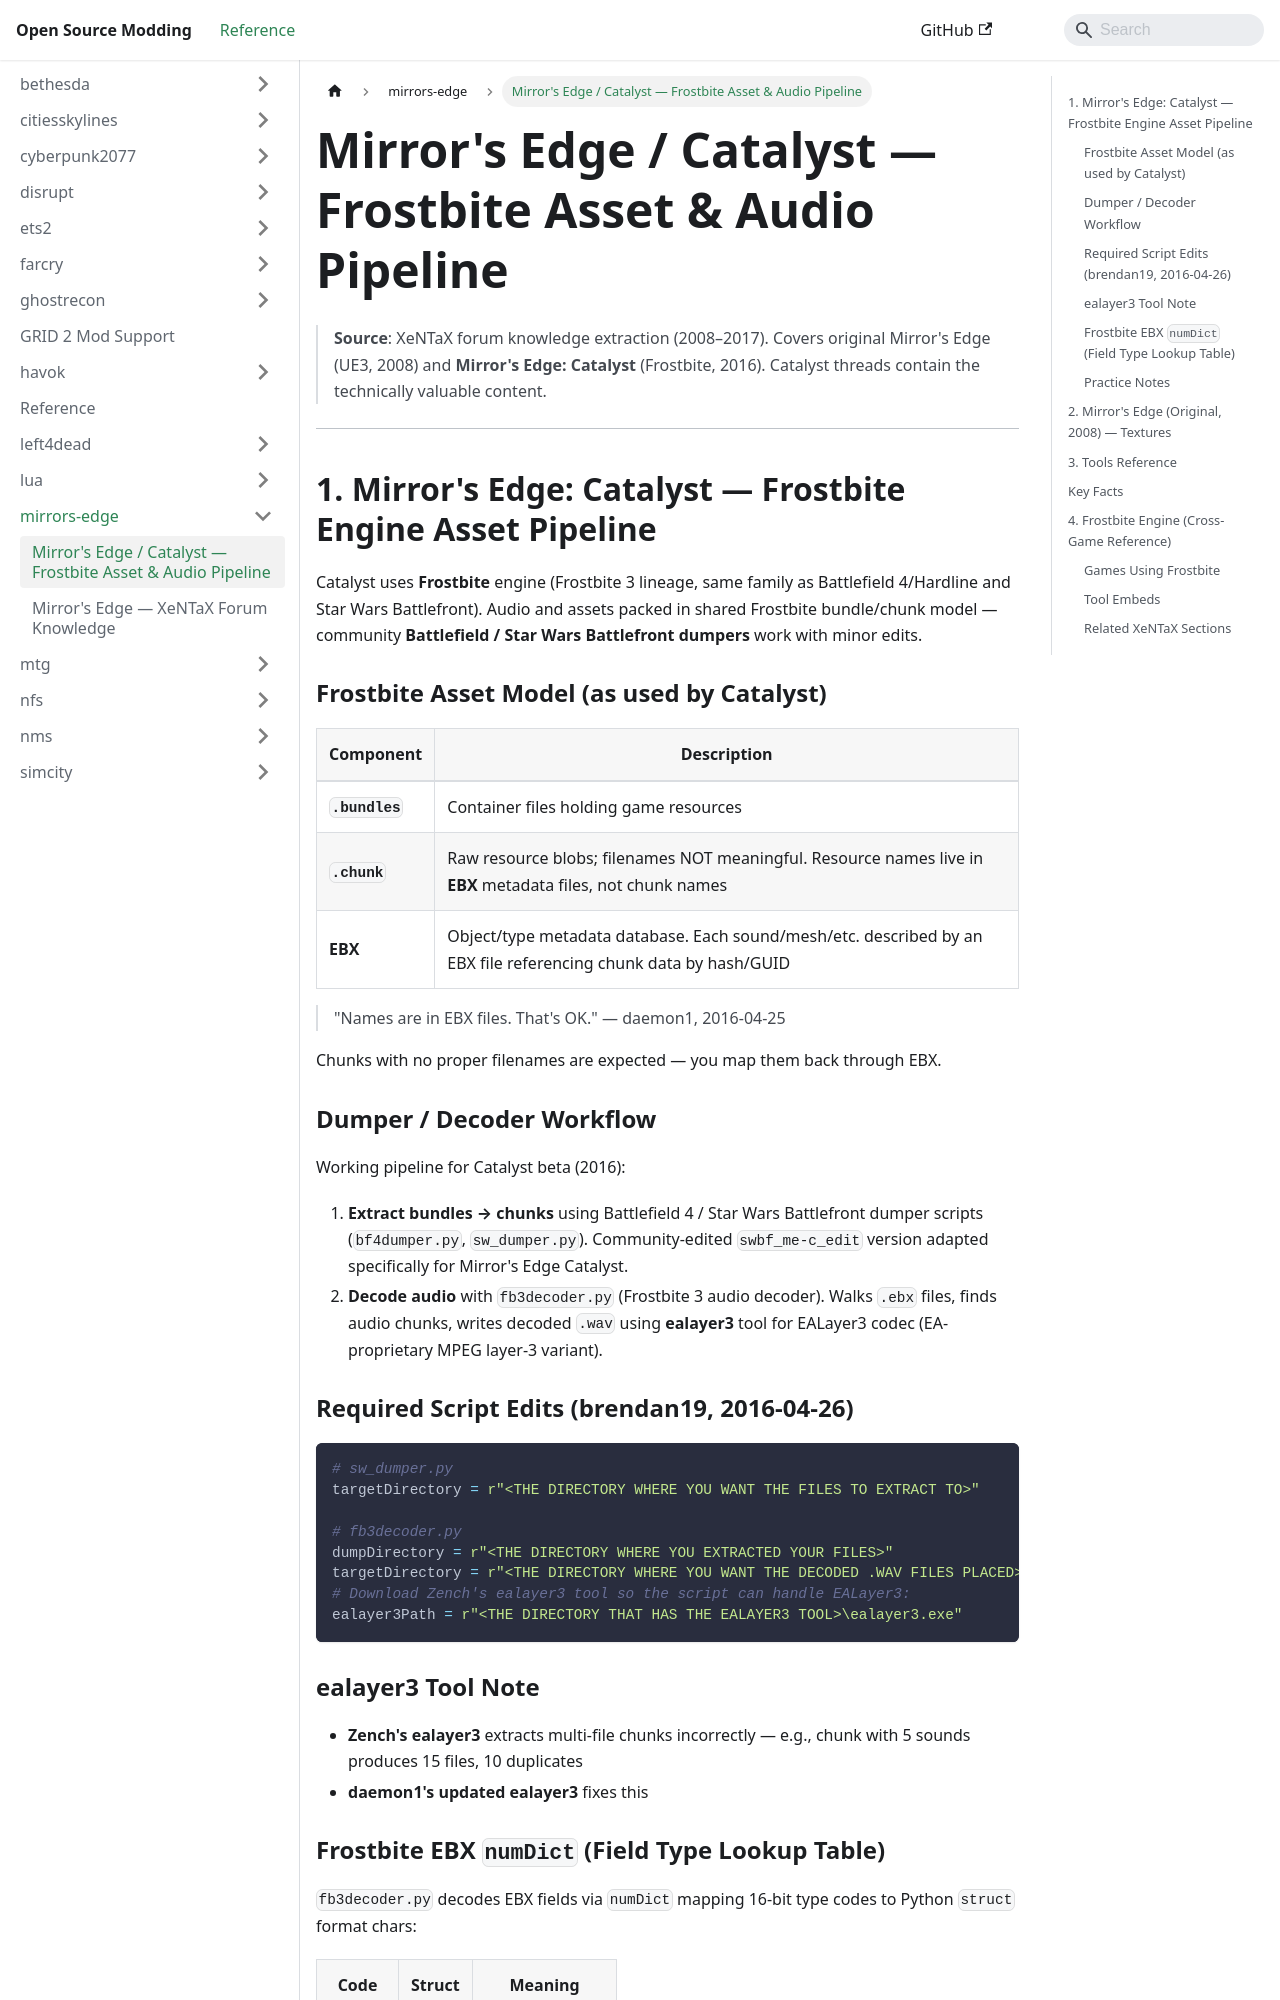

repository: Open-Source-Modding/open-source-modding.github.io · page: docs/mirrors-edge/mirrors-edge-formats/index.html · generator: docusaurus

# Mirror's Edge / Catalyst — Frostbite Asset & Audio Pipeline

> **Source**: XeNTaX forum knowledge extraction (2008–2017).
> Covers original Mirror's Edge (UE3, 2008) and **Mirror's Edge: Catalyst** (Frostbite, 2016).
> Catalyst threads contain the technically valuable content.

---

## 1. Mirror's Edge: Catalyst — Frostbite Engine Asset Pipeline

Catalyst uses **Frostbite** engine (Frostbite 3 lineage, same family as Battlefield 4/Hardline and Star Wars Battlefront). Audio and assets packed in shared Frostbite bundle/chunk model — community **Battlefield / Star Wars Battlefront dumpers** work with minor edits.

### Frostbite Asset Model (as used by Catalyst)

| Component | Description |
|-----------|-------------|
| **`.bundles`** | Container files holding game resources |
| **`.chunk`** | Raw resource blobs; filenames NOT meaningful. Resource names live in **EBX** metadata files, not chunk names |
| **EBX** | Object/type metadata database. Each sound/mesh/etc. described by an EBX file referencing chunk data by hash/GUID |

> "Names are in EBX files. That's OK." — daemon1, 2016-04-25

Chunks with no proper filenames are expected — you map them back through EBX.

### Dumper / Decoder Workflow

Working pipeline for Catalyst beta (2016):

1. **Extract bundles → chunks** using Battlefield 4 / Star Wars Battlefront dumper scripts (`bf4dumper.py`, `sw_dumper.py`). Community-edited `swbf_me-c_edit` version adapted specifically for Mirror's Edge Catalyst.
2. **Decode audio** with `fb3decoder.py` (Frostbite 3 audio decoder). Walks `.ebx` files, finds audio chunks, writes decoded `.wav` using **ealayer3** tool for EALayer3 codec (EA-proprietary MPEG layer-3 variant).

### Required Script Edits (brendan19, 2016-04-26)

```python
# sw_dumper.py
targetDirectory = r"<THE DIRECTORY WHERE YOU WANT THE FILES TO EXTRACT TO>"

# fb3decoder.py
dumpDirectory = r"<THE DIRECTORY WHERE YOU EXTRACTED YOUR FILES>"
targetDirectory = r"<THE DIRECTORY WHERE YOU WANT THE DECODED .WAV FILES PLACED>"
# Download Zench's ealayer3 tool so the script can handle EALayer3:
ealayer3Path = r"<THE DIRECTORY THAT HAS THE EALAYER3 TOOL>\ealayer3.exe"
```

### ealayer3 Tool Note

- **Zench's ealayer3** extracts multi-file chunks incorrectly — e.g., chunk with 5 sounds produces 15 files, 10 duplicates
- **daemon1's updated ealayer3** fixes this
